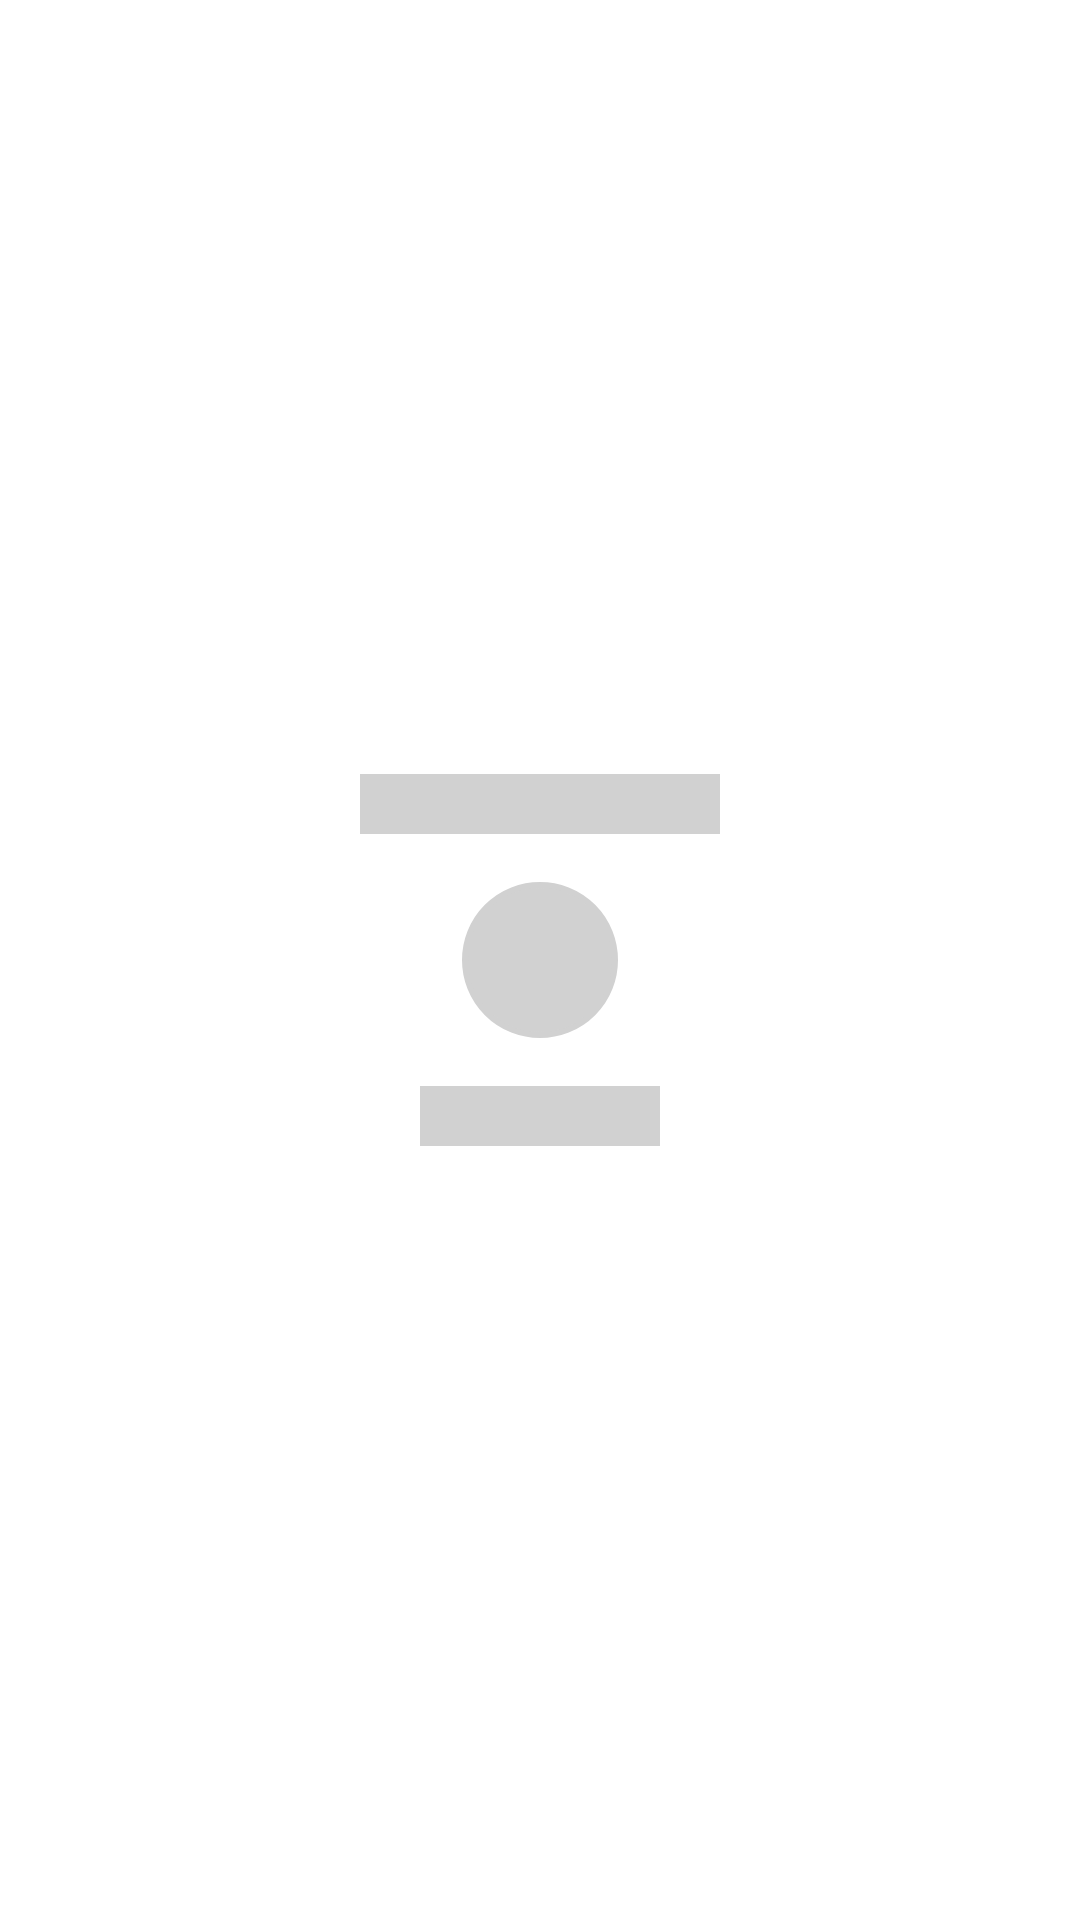

Produce the Android XML layout that renders to this screen, including the resource entries it uses.
<!-- AndroidManifest.xml: application theme Theme.PicPay -->
<!-- res/layout/social_media_item_shimmer.xml -->
<?xml version="1.0" encoding="utf-8"?>
<LinearLayout xmlns:android="http://schemas.android.com/apk/res/android"
    android:layout_width="match_parent"
    android:layout_height="match_parent"
    android:gravity="center"
    android:orientation="vertical">

    <TextView
        android:layout_width="120dp"
        android:layout_height="20dp"
        android:layout_marginVertical="16dp"
        android:background="@color/placeholder"
        android:maxLines="1"
        android:textAppearance="?attr/textAppearanceBody1" />

    <ImageView
        android:layout_width="@dimen/social_media_image_size"
        android:layout_height="@dimen/social_media_image_size"
        android:background="@drawable/circle_placeholder"
        android:importantForAccessibility="no" />

    <TextView
        android:layout_width="80dp"
        android:layout_height="20dp"
        android:layout_marginVertical="16dp"
        android:background="@color/placeholder"
        android:gravity="center_horizontal"
        android:maxLines="1"
        android:padding="16dp"
        android:textColor="@color/text_subtitle"
        android:textSize="12sp" />

</LinearLayout>
<!-- resources referenced by this layout -->
<resources>
  <color name="placeholder">#D1D1D1</color>
  <color name="text_subtitle">#888</color>
  <dimen name="social_media_image_size">52dp</dimen>
  <!-- drawable circle_placeholder (drawable) -->
  <shape xmlns:android="http://schemas.android.com/apk/res/android"
      android:shape="oval">
      <solid android:color="@color/placeholder"/>
      <stroke
          android:width="2dp"
          android:color="@color/placeholder"/>
  </shape>
  <style name="Theme.PicPay" parent="Theme.MaterialComponents.DayNight.DarkActionBar">
          
          <item name="colorPrimary">@color/green</item>
          <item name="colorPrimaryVariant">@color/green_dark</item>
          <item name="colorOnPrimary">@color/white</item>
          
          <item name="colorSecondary">@color/blue</item>
          <item name="colorSecondaryVariant">@color/blue_dark</item>
          <item name="colorOnSecondary">@color/black</item>
          
          <item name="android:statusBarColor" tools:targetApi="l">?attr/colorPrimaryVariant</item>
          
          <item name="ic_theme">@drawable/ic_moon</item>
      </style>
  <color name="green">#1B5E20</color>
  <color name="green_dark">#003300</color>
  <color name="white">#FFFFFFFF</color>
  <color name="blue">#0288D1</color>
  <color name="blue_dark">#005B9F</color>
  <color name="black">#FF000000</color>
</resources>
